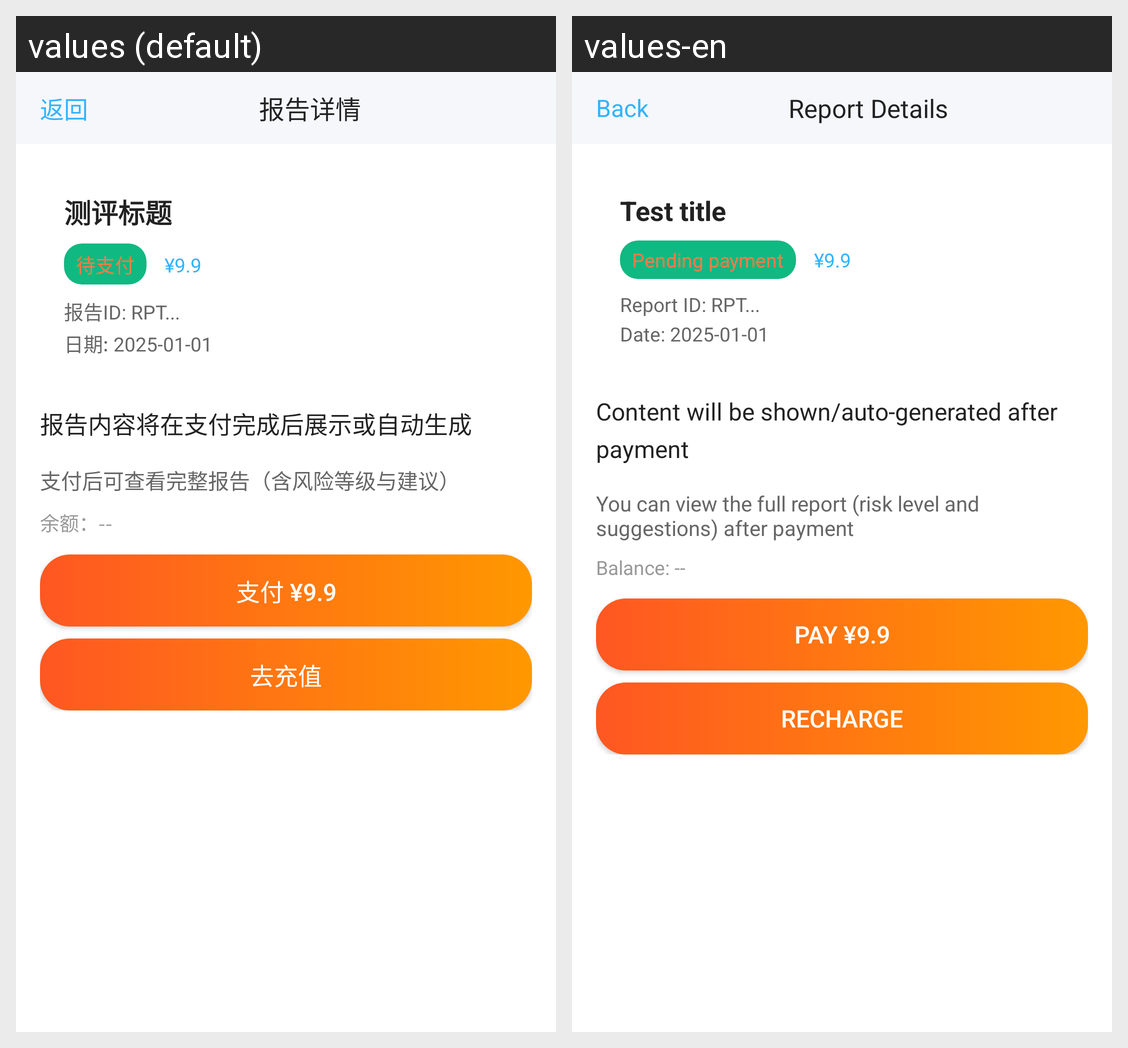

Translations of the strings shown on this Android screen, per locale in the grid:
Android screen res/layout/activity_test_report.xml rendered under 2 locales, left to right: values (default), values-en. Device: Nexus 5 (rendered at 1080×1920; each locale shown at half size, 540×960, under a caption strip naming it); theme Theme.Xinqiao.
Strings drawn on this screen, with the default value and each locale's value (text and hints the layout hard-codes, and strings that could not be matched under every locale, appear in the picture but are not listed):

back
  values: 返回
  values-en: Back

test_report_detail_title
  values: 报告详情
  values-en: Report Details

test_report_title_sample
  values: 测评标题
  values-en: Test title

status_pending_pay
  values: 待支付
  values-en: Pending payment

test_report_id_sample
  values: 报告ID: RPT...
  values-en: Report ID: RPT...

test_report_date_sample
  values: 日期: 2025-01-01
  values-en: Date: 2025-01-01

test_report_content_tip
  values: 报告内容将在支付完成后展示或自动生成
  values-en: Content will be shown/auto-generated after payment

test_report_pay_tip
  values: 支付后可查看完整报告（含风险等级与建议）
  values-en: You can view the full report (risk level and suggestions) after payment

balance_placeholder
  values: 余额：--
  values-en: Balance: --

pay_price_sample
  values: 支付 ¥9.9
  values-en: Pay ¥9.9

go_recharge
  values: 去充值
  values-en: Recharge
